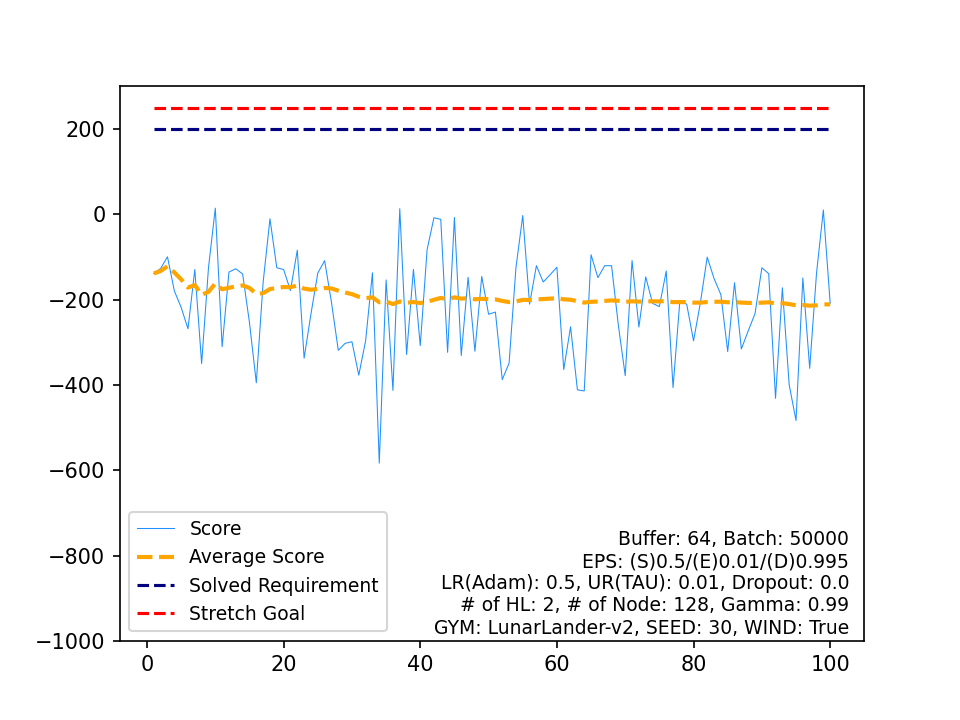

The table this chart was drawn from, first rows:
, Score, Average Score, Timestamp, Solved Requirement, Stretch Goal
0, -138.7, -138.7, 60, 200, 250
1, -126.8, -132.7, 73, 200, 250
2, -99.53, -121.7, 55, 200, 250
3, -179.4, -136.1, 54, 200, 250
4, -218.1, -152.5, 74, 200, 250
5, -268.4, -171.8, 67, 200, 250
6, -129.5, -165.8, 51, 200, 250
7, -349.9, -188.8, 80, 200, 250
8, -125.5, -181.8, 51, 200, 250
9, 14.46, -162.1, 99, 200, 250
10, -310.4, -175.6, 94, 200, 250
11, -135.4, -172.3, 52, 200, 250
12, -127.5, -168.8, 52, 200, 250
13, -140, -166.8, 58, 200, 250
14, -253.9, -172.6, 60, 200, 250
15, -394.9, -186.5, 89, 200, 250
16, -159.4, -184.9, 57, 200, 250
17, -10.36, -175.2, 57, 200, 250
18, -125.2, -172.6, 76, 200, 250
19, -129.4, -170.4, 58, 200, 250
20, -178.7, -170.8, 68, 200, 250
21, -83.99, -166.8, 86, 200, 250
22, -337.3, -174.3, 84, 200, 250
23, -233.5, -176.7, 66, 200, 250
24, -137.9, -175.2, 63, 200, 250
25, -108.6, -172.6, 51, 200, 250
26, -206, -173.8, 86, 200, 250
27, -318.8, -179, 73, 200, 250
28, -302.6, -183.3, 65, 200, 250
29, -298.7, -187.1, 60, 200, 250
30, -377.1, -193.3, 75, 200, 250
31, -296.6, -196.5, 69, 200, 250
32, -137, -194.7, 57, 200, 250
33, -583.4, -206.1, 113, 200, 250
34, -153.9, -204.6, 74, 200, 250
35, -412.9, -210.4, 74, 200, 250
36, 13.35, -204.4, 98, 200, 250
37, -328.7, -207.6, 86, 200, 250
38, -129.1, -205.6, 58, 200, 250
39, -307.8, -208.2, 94, 200, 250
40, -82.81, -205.1, 51, 200, 250
41, -8.034, -200.4, 55, 200, 250
42, -11.74, -196, 83, 200, 250
43, -323.6, -198.9, 90, 200, 250
44, -7.478, -194.7, 70, 200, 250
45, -330.9, -197.6, 66, 200, 250
46, -147.6, -196.6, 58, 200, 250
47, -321.1, -199.2, 83, 200, 250
48, -145.7, -198.1, 71, 200, 250
49, -234.3, -198.8, 73, 200, 250
50, -229.1, -199.4, 60, 200, 250
51, -387.5, -203, 60, 200, 250
52, -349, -205.8, 94, 200, 250
53, -125.8, -204.3, 53, 200, 250
54, -2.873, -200.6, 78, 200, 250
55, -210.7, -200.8, 89, 200, 250
56, -120.3, -199.4, 58, 200, 250
57, -158.7, -198.7, 53, 200, 250
58, -141.7, -197.7, 62, 200, 250
59, -124, -196.5, 49, 200, 250
... 40 more rows
